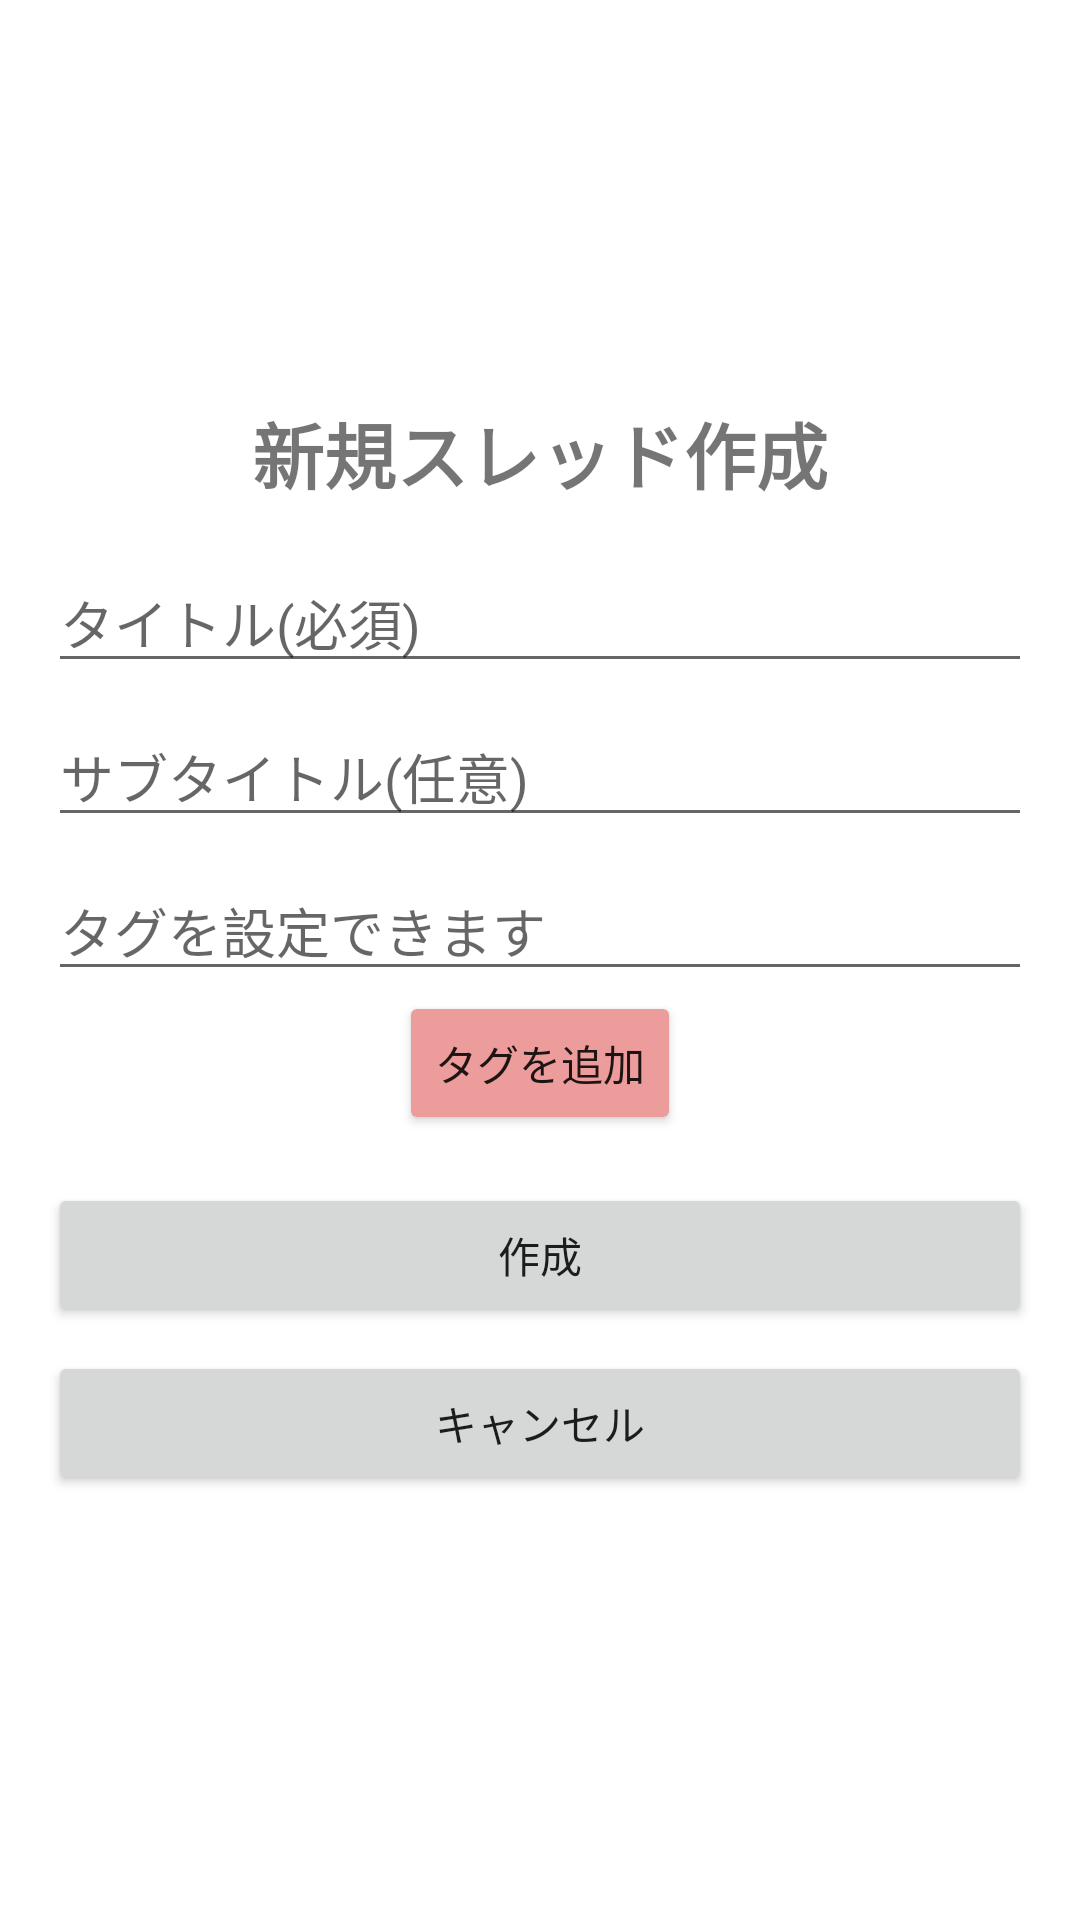

Produce the Android XML layout that renders to this screen, including the resource entries it uses.
<!-- AndroidManifest.xml: application theme Theme.KIT_BBS -->
<!-- res/layout/fragment_create_thread.xml -->
<?xml version="1.0" encoding="utf-8"?>

<androidx.constraintlayout.widget.ConstraintLayout xmlns:android="http://schemas.android.com/apk/res/android"
    xmlns:app="http://schemas.android.com/apk/res-auto"
    android:layout_width="match_parent"
    android:layout_height="match_parent" >
    <LinearLayout
        android:layout_width="match_parent"
        android:layout_height="match_parent"
        android:gravity="center"
        android:padding="16dp"
        android:orientation="vertical"
        >

        <TextView
            android:layout_width="wrap_content"
            android:layout_height="wrap_content"
            android:layout_marginBottom="16dp"
            android:text="新規スレッド作成"
            android:textSize="24sp"
            android:textStyle="bold" />

        <EditText
            android:id="@+id/titleEditText"
            android:layout_width="match_parent"
            android:layout_height="wrap_content"
            android:layout_marginBottom="8dp"
            android:hint="タイトル(必須)"
            android:inputType="textCapSentences"
            />

        <EditText
            android:id="@+id/subtitleEditText"
            android:layout_width="match_parent"
            android:layout_height="wrap_content"
            android:layout_marginBottom="8dp"
            android:hint="サブタイトル(任意)"
            android:inputType="textCapSentences"
            />

        <MultiAutoCompleteTextView
            android:id="@+id/multiAutoCompleteTextView"
            android:layout_width="match_parent"
            android:layout_height="wrap_content"
            android:hint="タグを設定できます"
            android:inputType="textCapSentences" />

        <Button
            android:id="@+id/addButton"
            android:layout_width="wrap_content"
            android:layout_height="wrap_content"
            android:backgroundTint="@color/teal_200"
            android:text="タグを追加" />

        <LinearLayout
            android:id="@+id/chipsLayout"
            android:layout_width="match_parent"
            android:layout_height="wrap_content"
            android:orientation="horizontal"
            android:layout_marginTop="16dp"
            android:gravity="center_vertical" />

        <Button
            android:id="@+id/createButton"
            android:layout_width="match_parent"
            android:layout_height="wrap_content"
            android:layout_marginBottom="8dp"
            android:text="作成" />

        <Button
            android:id="@+id/cancelButton"
            android:layout_width="match_parent"
            android:layout_height="wrap_content"
            android:layout_marginBottom="8dp"
            android:text="キャンセル" />

    </LinearLayout>
</androidx.constraintlayout.widget.ConstraintLayout>
<!-- resources referenced by this layout -->
<resources>
  <color name="teal_200">#eb9c9b</color>
  <style name="Theme.KIT_BBS" parent="Theme.MaterialComponents.DayNight.DarkActionBar">
          
          <item name="colorPrimary">@color/purple_500</item>
          <item name="colorPrimaryVariant">@color/purple_700</item>
          <item name="colorOnPrimary">@color/white</item>
          
          <item name="colorSecondary">@color/teal_200</item>
          <item name="colorSecondaryVariant">@color/teal_700</item>
          <item name="colorOnSecondary">@color/black</item>
          
          <item name="android:statusBarColor">?attr/colorPrimaryVariant</item>
          
      </style>
  <color name="purple_500">#00bcc8</color>
  <color name="purple_700">#00979d</color>
  <color name="white">#FFFFFFFF</color>
  <color name="teal_700">#ce3832</color>
  <color name="black">#FF000000</color>
</resources>
